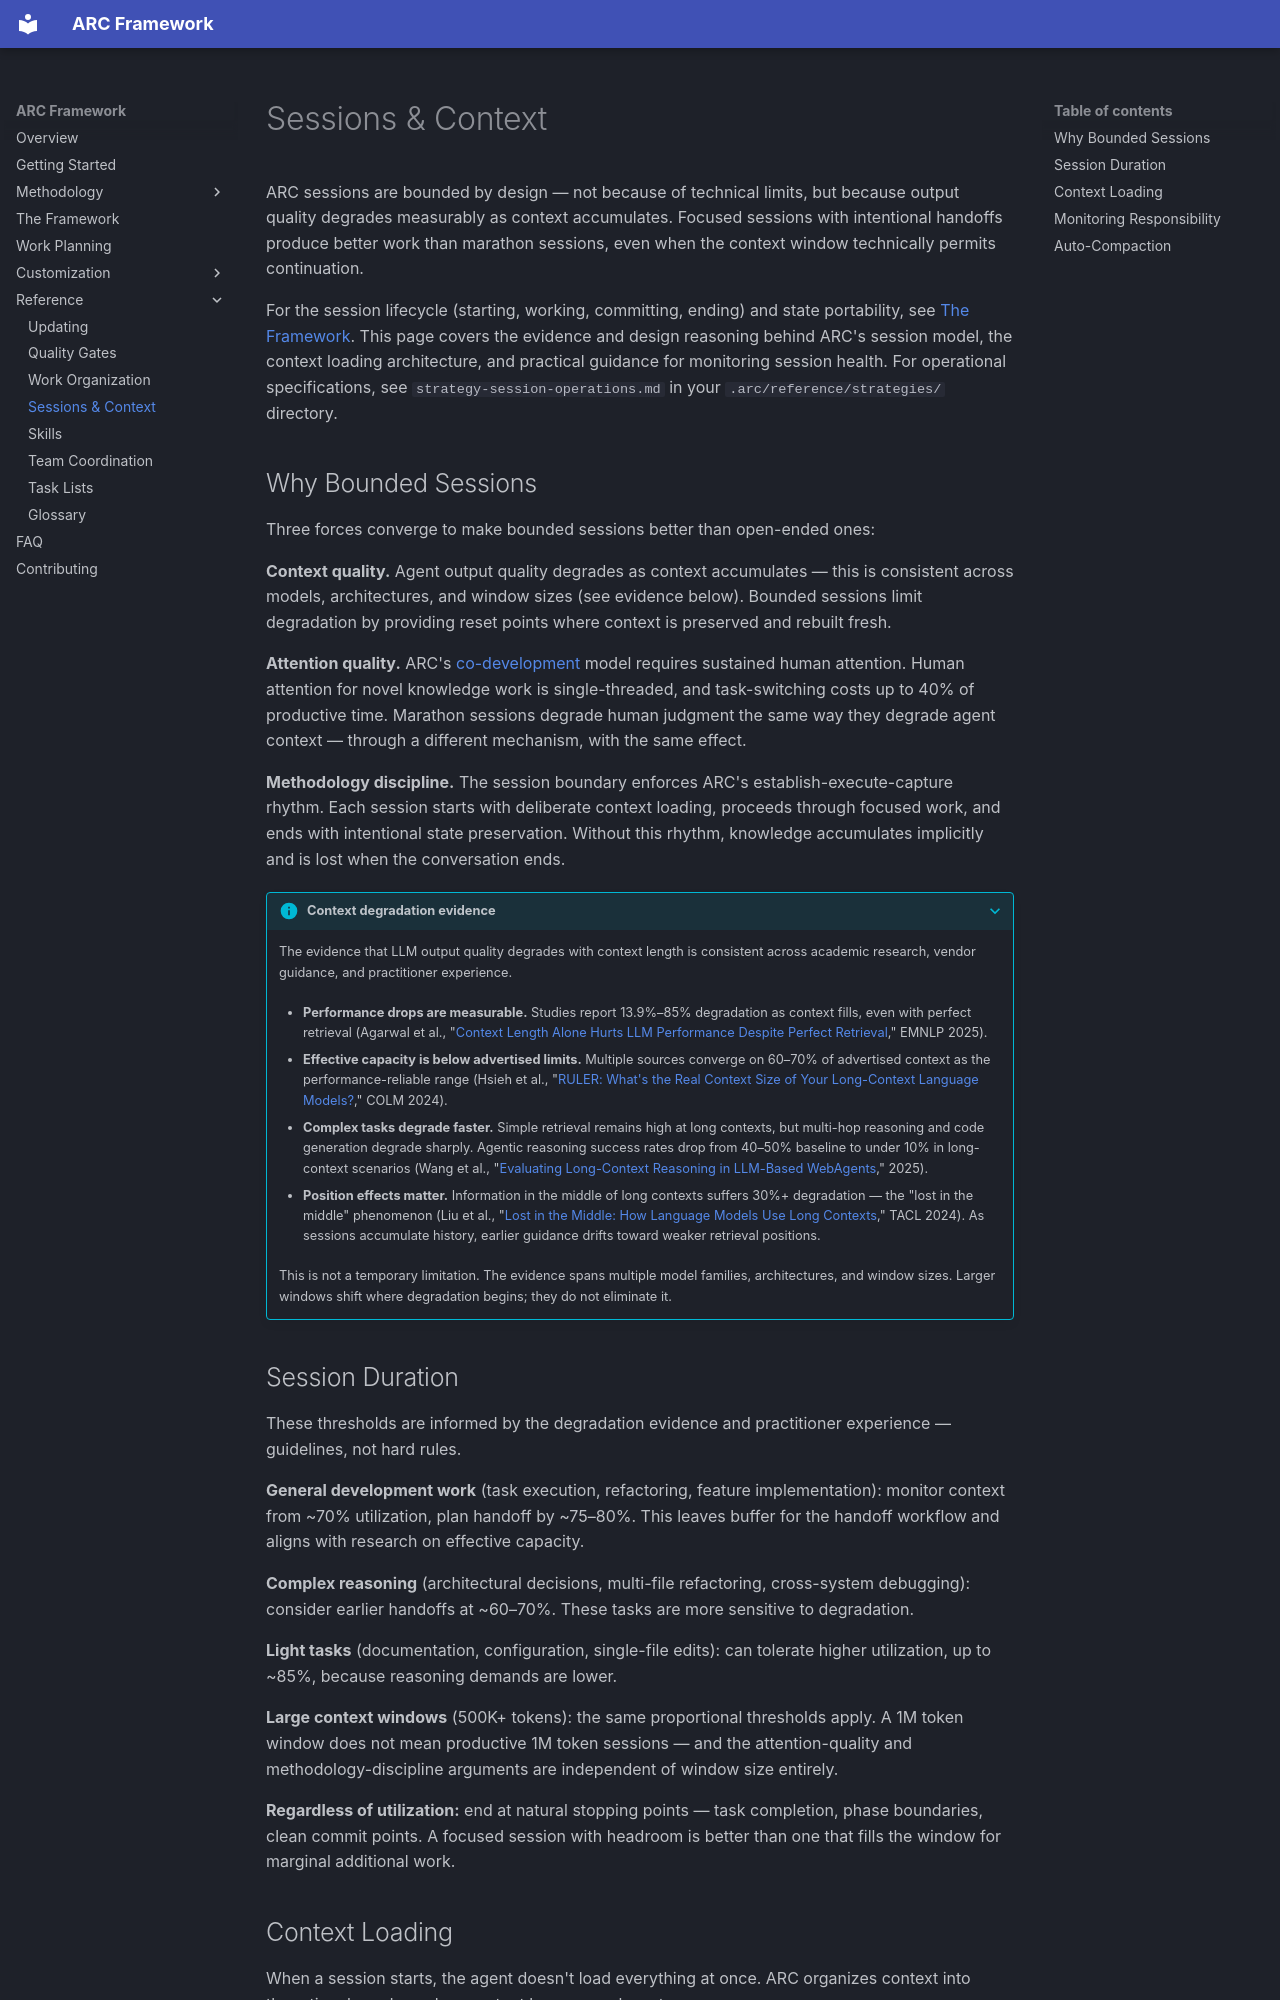

repository: andrewRCr/arc-framework · page: reference/sessions/index.html · generator: mkdocs

# Sessions & Context

ARC sessions are bounded by design — not because of technical limits, but because output quality
degrades measurably as context accumulates. Focused sessions with intentional handoffs produce
better work than marathon sessions, even when the context window technically permits continuation.

For the session lifecycle (starting, working, committing, ending) and state portability, see
[The Framework](../the-framework.md#the-session-lifecycle). This page covers the evidence and
design reasoning behind ARC's session model, the context loading architecture, and practical
guidance for monitoring session health. For operational specifications, see
`strategy-session-operations.md` in your `.arc/reference/strategies/` directory.

## Why Bounded Sessions

Three forces converge to make bounded sessions better than open-ended ones:

**Context quality.** Agent output quality degrades as context accumulates — this is consistent
across models, architectures, and window sizes (see evidence below). Bounded sessions limit
degradation by providing reset points where context is preserved and rebuilt fresh.

**Attention quality.** ARC's [co-development](glossary.md#co-development) model requires
sustained human attention. Human attention for novel knowledge work is single-threaded, and
task-switching costs up to 40% of productive time. Marathon sessions degrade human judgment the
same way they degrade agent context — through a different mechanism, with the same effect.

**Methodology discipline.** The session boundary enforces ARC's establish-execute-capture rhythm.
Each session starts with deliberate context loading, proceeds through focused work, and ends with
intentional state preservation. Without this rhythm, knowledge accumulates implicitly and is lost
when the conversation ends.

??? info "Context degradation evidence"

    The evidence that LLM output quality degrades with context length is consistent across
    academic research, vendor guidance, and practitioner experience.

    - **Performance drops are measurable.** Studies report 13.9%–85% degradation as context fills,
      even with perfect retrieval (Agarwal et al.,
      "[Context Length Alone Hurts LLM Performance Despite Perfect Retrieval](https://arxiv.org/abs/2510.05381),"
      EMNLP 2025).

    - **Effective capacity is below advertised limits.** Multiple sources converge on 60–70% of
      advertised context as the performance-reliable range (Hsieh et al.,
      "[RULER: What's the Real Context Size of Your Long-Context Language Models?](https://arxiv.org/abs/2404.06654),"
      COLM 2024).

    - **Complex tasks degrade faster.** Simple retrieval remains high at long contexts, but
      multi-hop reasoning and code generation degrade sharply. Agentic reasoning success rates
      drop from 40–50% baseline to under 10% in long-context scenarios (Wang et al.,
      "[Evaluating Long-Context Reasoning in LLM-Based WebAgents](https://arxiv.org/abs/2512.04307),"
      2025).

    - **Position effects matter.** Information in the middle of long contexts suffers 30%+
      degradation — the "lost in the middle" phenomenon (Liu et al.,
      "[Lost in the Middle: How Language Models Use Long Contexts](https://arxiv.org/abs/2307.03172),"
      TACL 2024). As sessions accumulate history, earlier guidance drifts toward weaker retrieval
      positions.

    This is not a temporary limitation. The evidence spans multiple model families, architectures,
    and window sizes. Larger windows shift where degradation begins; they do not eliminate it.
